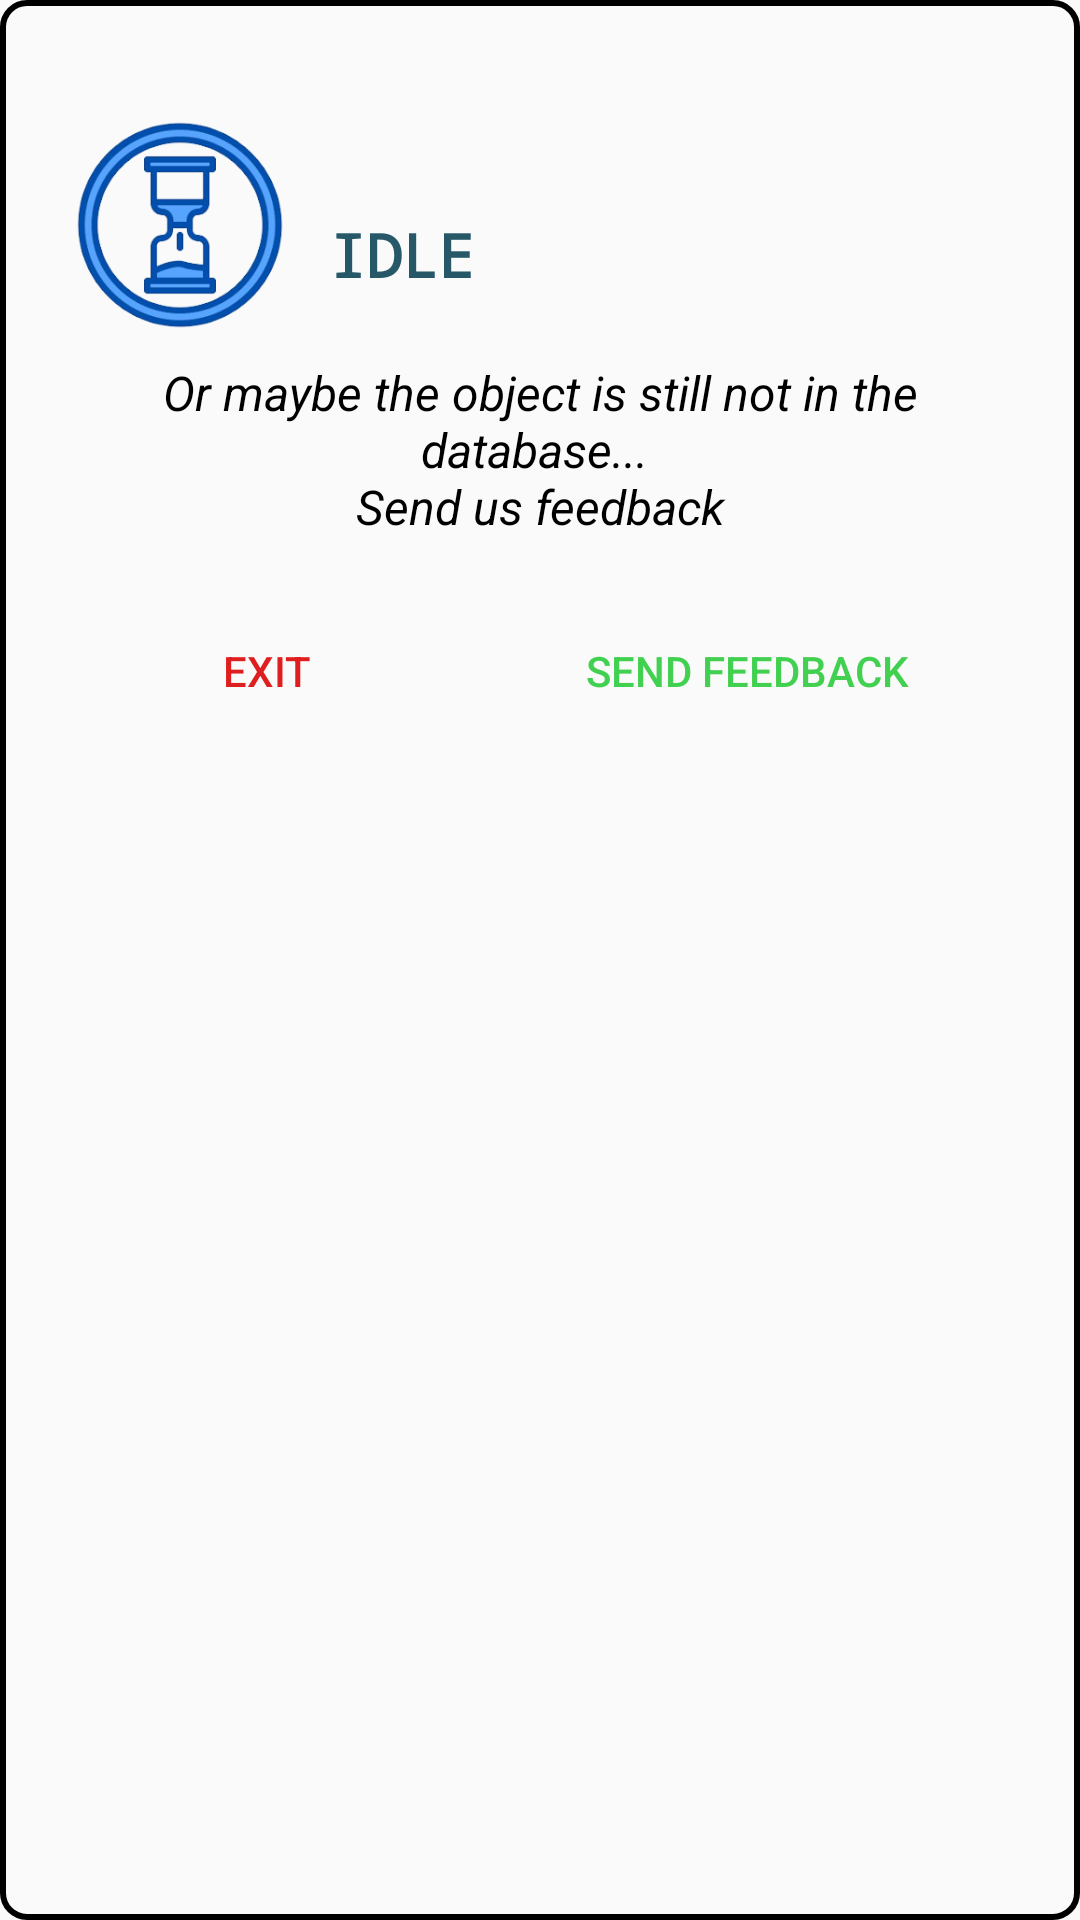

Produce the Android XML layout that renders to this screen, including the resource entries it uses.
<!-- AndroidManifest.xml: application theme AppTheme.ObjectDetection -->
<!-- res/layout/inflater_nodetetion.xml -->
<LinearLayout xmlns:android="http://schemas.android.com/apk/res/android"
    android:id="@+id/idleDialog"
    android:layout_width="match_parent"
    android:layout_height="wrap_content"
    xmlns:app="http://schemas.android.com/apk/res-auto"
    android:orientation="vertical"
    android:padding="20dp"
    android:background="@drawable/tab_bkg"
    >

    <LinearLayout
        android:layout_width="match_parent"
        android:layout_height="wrap_content"
        android:orientation="horizontal"
        android:layout_gravity="center"
        >
        <ImageView
            android:layout_width="80dp"
            android:layout_height="80dp"
            android:layout_gravity="center"
            android:src="@drawable/idle"
            android:padding="5dp"
            android:layout_marginTop="10dp"/>

        <TextView
            android:layout_width="wrap_content"
            android:layout_height="wrap_content"
            android:layout_gravity="center"
            android:layout_marginTop="20dp"
            android:fontFamily="monospace"
            android:gravity="center"
            android:text="idle"
            android:textAllCaps="true"
            android:textColor="@color/bluegreen"
            android:textSize="20sp"
            android:textStyle="bold"
            android:padding="10dp"/>
        />
    </LinearLayout>
    <TextView
        android:id="@+id/idleMessage"
        android:layout_width="wrap_content"
        android:layout_height="wrap_content"
        android:text="@string/no_object"
        android:textSize="16sp"
        android:fontFamily="sans-serif"
        android:textStyle="italic"
        android:textAlignment="center"
        android:layout_marginTop="10dp"
        android:gravity="center"
        android:layout_gravity="center"
        android:textColor="@color/black"
        />

    <LinearLayout
        android:layout_width="match_parent"
        android:layout_height="wrap_content"
        android:orientation="horizontal"
        android:layout_gravity="center"
        android:gravity="center"
        android:layout_marginTop="20dp">
        <Button
            android:id="@+id/exitBtn"
            android:layout_weight="1"
            android:layout_width="wrap_content"
            android:layout_height="match_parent"
            android:text="Exit"
            android:textColor="@color/red1"
            android:background="#00000000"
            android:padding="12dp" />
        <Button
            android:id="@+id/sendFeedbackBtn"
            android:layout_width="wrap_content"
            android:layout_height="match_parent"
            android:text="Send Feedback"
            android:textColor="@color/green"
            android:background="#00000000"
            android:padding="12dp"
            android:layout_weight="1"/>
    </LinearLayout>
</LinearLayout>
<!-- resources referenced by this layout -->
<resources>
  <color name="black">#000000</color>
  <color name="bluegreen">#265867</color>
  <color name="green">#BC00C113</color>
  <color name="red1">#DF1F1F</color>
  <!-- drawable idle: png bitmap (drawable, 58323 bytes) -->
  <!-- drawable tab_bkg (drawable) -->
  <?xml version="1.0" encoding="utf-8"?>
  <shape xmlns:android="http://schemas.android.com/apk/res/android">
      <solid android:color="#00000000" />
      <stroke
          android:width="2dp"
          android:color="#000000" />
      <corners android:radius="8dp" />
  </shape>
  <string name="no_object">Or maybe the object is still not in the database... \nSend us feedback</string>
  <style name="AppTheme.ObjectDetection" parent="Theme.MaterialComponents.Light.NoActionBar.Bridge">
          
          <item name="colorPrimary">@color/tfe_color_primary</item>
          <item name="colorPrimaryDark">@color/tfe_color_primary_dark</item>
          <item name="android:statusBarColor">#00000000</item>
          <item name="colorAccent">@color/tfe_color_accent</item>
      </style>
  <color name="tfe_color_primary">#4285F4</color>
  <color name="tfe_color_primary_dark">#000c79</color>
  <color name="tfe_color_accent">#425066</color>
</resources>
